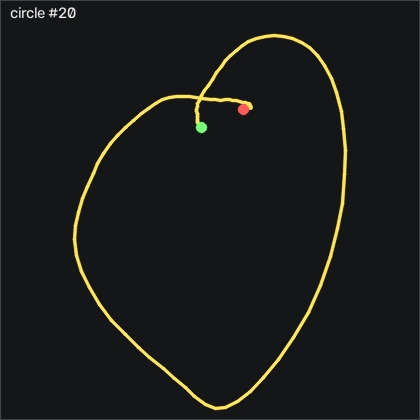

Source data for this figure (header and first rows):
t_s, ax, ay, az, gx, gy, gz, seq
0.00000, -0.892, -0.396, 0.366, -15.5, -14.64, 8.069, 46452
0.01000, -0.888, -0.404, 0.354, -14.16, -14.7, 11.12, 46453
0.02000, -0.883, -0.41, 0.36, -12.15, -14.61, 12, 46454
0.03000, -0.893, -0.39, 0.365, -9.559, -13.94, 10.6, 46455
0.04000, -0.904, -0.374, 0.361, -7.303, -13.6, 7.917, 46456
0.05000, -0.926, -0.36, 0.362, -5.717, -14.06, 3.923, 46457
0.06000, -0.934, -0.372, 0.364, -4.437, -15.58, -1.291, 46458
0.07000, -0.927, -0.378, 0.365, -3.248, -17.72, -4.644, 46459
0.08000, -0.93, -0.377, 0.374, -2.028, -19.73, -5.833, 46460
0.09000, -0.927, -0.372, 0.386, -0.9924, -21.77, -5.894, 46461
0.101, -0.914, -0.372, 0.39, -0.6564, -24.09, -4.035, 46462
0.11, -0.912, -0.343, 0.388, -0.5954, -26.13, -1.626, 46463
0.12, -0.926, -0.372, 0.383, -1.358, -27.96, -1.199, 46464
0.13, -0.985, -0.394, 0.385, -1.479, -30.43, -1.352, 46465
0.14, -1.043, -0.491, 0.384, -0.7784, -35.09, -3.425, 46466
0.15, -1.067, -0.692, 0.37, 3.551, -43.17, -9.157, 46467
0.16, -1.14, -0.793, 0.368, 12.91, -51.99, -10.01, 46468
0.17, -1.198, -0.8, 0.36, 26.2, -60.49, -11.9, 46469
0.18, -1.215, -0.741, 0.351, 40.04, -71.31, -18.09, 46470
0.19, -1.175, -0.679, 0.36, 51.32, -83.63, -27.51, 46471
0.2, -1.066, -0.646, 0.381, 60.17, -95.09, -36.63, 46472
0.21, -0.9, -0.649, 0.406, 66.63, -103.6, -41.5, 46473
0.22, -0.748, -0.633, 0.422, 71.9, -107.2, -40.53, 46474
0.231, -0.605, -0.645, 0.472, 76.02, -105.4, -37.42, 46475
0.24, -0.519, -0.7, 0.467, 80.2, -99.79, -34.68, 46476
0.25, -0.442, -0.729, 0.495, 85.62, -92.17, -30.32, 46477
0.26, -0.324, -0.871, 0.502, 91.05, -85.64, -29.4, 46478
0.271, -0.189, -0.981, 0.486, 100.6, -77.75, -33.27, 46479
0.28, -0.109, -1.04, 0.473, 114.7, -65.03, -36.05, 46480
0.29, -0.01700, -1.042, 0.428, 131.7, -50.37, -36.29, 46481
0.3, 0.09300, -0.884, 0.417, 146.7, -34.58, -31.78, 46482
0.31, 0.169, -0.593, 0.428, 156.8, -13.81, -26.41, 46483
0.32, 0.243, -0.337, 0.475, 159.4, 9.997, -26.08, 46484
0.33, 0.333, -0.243, 0.46, 153.2, 33.75, -26.35, 46485
0.34, 0.516, -0.246, 0.419, 144.1, 59.08, -26.87, 46486
0.35, 0.618, -0.178, 0.387, 137, 93.01, -29.1, 46487
0.36, 0.624, -0.01000, 0.317, 132.8, 134.4, -36.29, 46488
0.37, 0.605, 0.186, 0.252, 124, 175.6, -43.7, 46489
0.38, 0.629, 0.304, 0.174, 109.7, 212.6, -52.63, 46490
0.39, 0.7, 0.414, 0.09600, 92.61, 246.8, -60.47, 46491
0.401, 0.727, 0.579, 0.05600, 72.67, 285.1, -59.98, 46492
0.41, 0.678, 0.783, -0.04200, 49.22, 328.2, -52.69, 46493
0.42, 0.543, 1.028, -0.179, 23.61, 370.2, -46.72, 46494
0.43, 0.307, 1.304, -0.351, -5.717, 406.9, -44.28, 46495
0.441, 0.05600, 1.44, -0.646, -41.54, 440.6, -52.48, 46496
0.45, -0.323, 1.552, -0.999, -82.73, 468.2, -71.66, 46497
0.46, -0.71, 1.483, -1.392, -124.7, 483.4, -108.7, 46498
0.47, -1.315, 1.272, -1.678, -168.4, 483.6, -149.9, 46499
0.48, -1.952, 0.837, -1.791, -208.2, 461.7, -195.4, 46500
0.49, -2.568, 0.295, -1.971, -241.4, 428.7, -214.6, 46501
0.5, -2.868, -0.184, -2.059, -257.5, 375.7, -197, 46502
0.51, -3.15, -0.386, -1.849, -252.3, 301.2, -152.7, 46503
0.52, -3.488, -0.353, -1.709, -233.6, 240.3, -110.1, 46504
0.53, -3.751, -0.307, -1.553, -213.9, 172.6, -84.8, 46505
0.54, -3.781, -0.361, -1.341, -196.5, 93.38, -74.43, 46506
0.55, -3.482, -0.33, -1.177, -181.2, 9.448, -58.97, 46507
0.56, -2.833, -0.296, -1.087, -172.6, -66.56, -27.85, 46508
0.571, -2.116, -0.25, -1.015, -166.7, -124.1, 8.221, 46509
0.58, -1.516, -0.03900, -0.886, -166.3, -156, 40.36, 46510
0.59, -1.239, 0.05500, -0.854, -179.2, -163.2, 58.8, 46511
... 77 more rows
